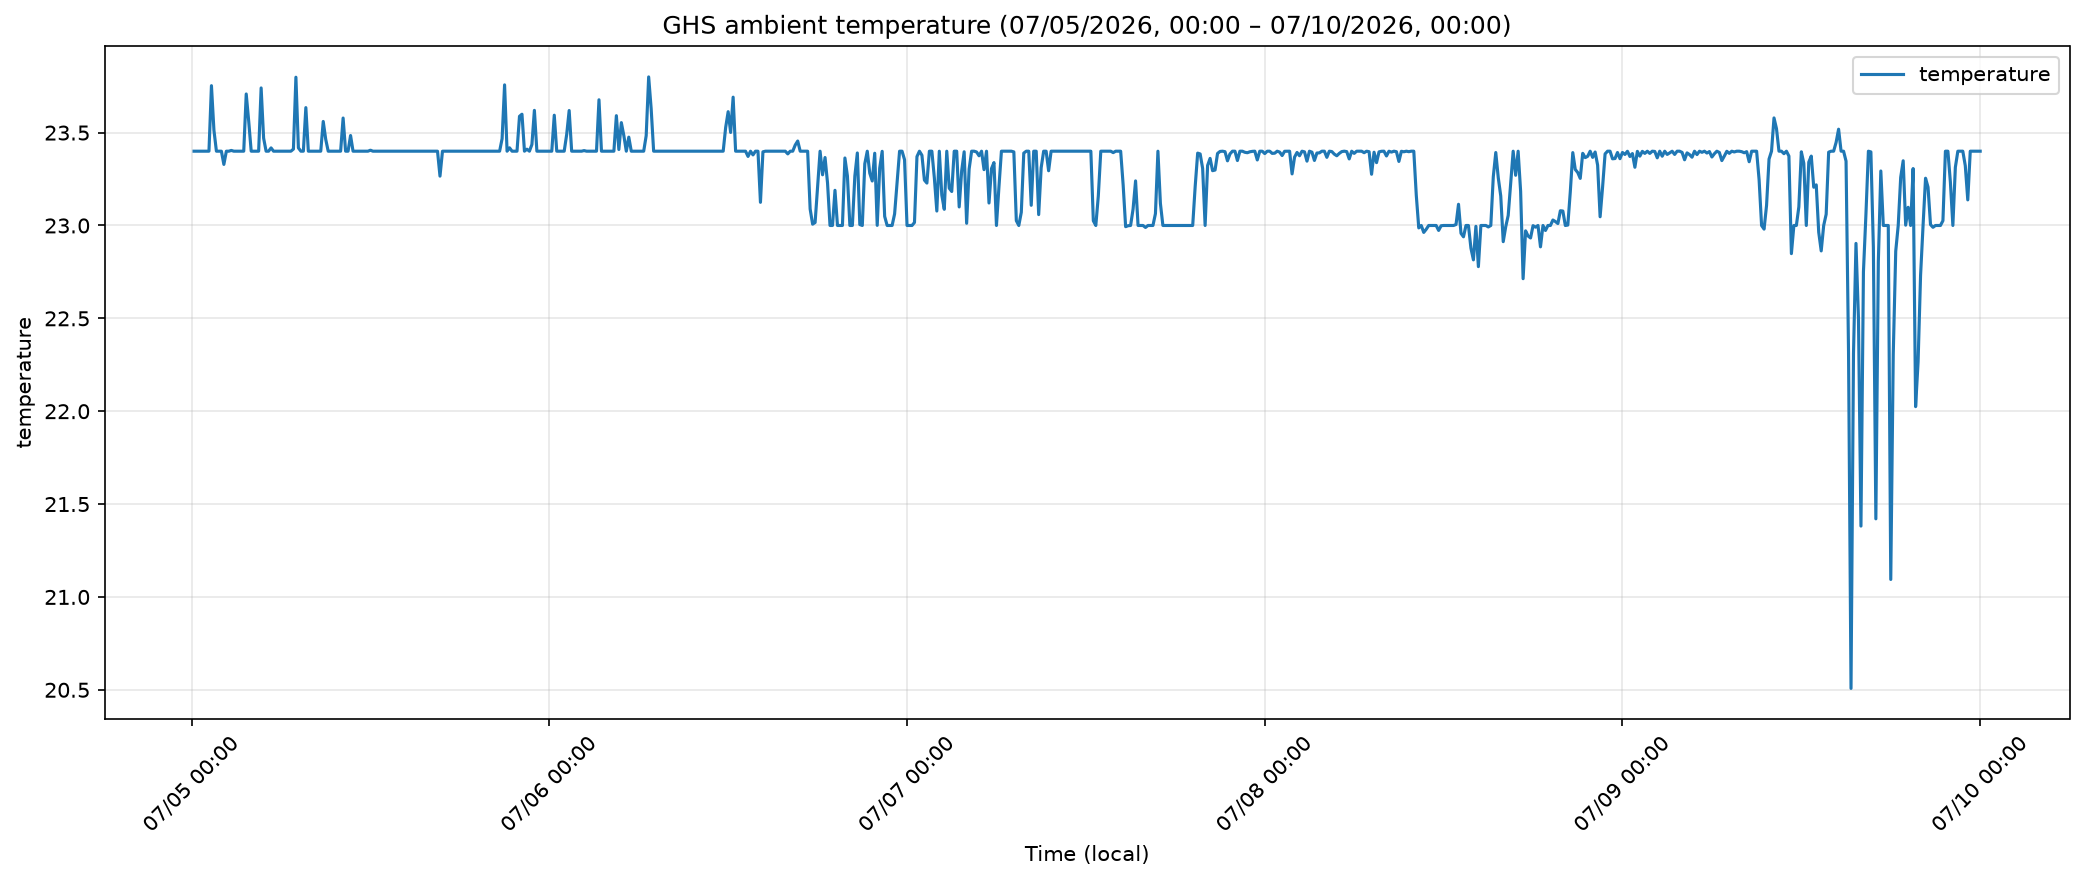

The data file committed next to this chart (first rows):
time, temperature
2026-07-05 00:10:00-04:00, 23.4
2026-07-05 00:20:00-04:00, 23.4
2026-07-05 00:30:00-04:00, 23.4
2026-07-05 00:40:00-04:00, 23.4
2026-07-05 00:50:00-04:00, 23.4
2026-07-05 01:00:00-04:00, 23.4
2026-07-05 01:10:00-04:00, 23.4
2026-07-05 01:20:00-04:00, 23.75
2026-07-05 01:30:00-04:00, 23.51
2026-07-05 01:40:00-04:00, 23.4
2026-07-05 01:50:00-04:00, 23.4
2026-07-05 02:00:00-04:00, 23.4
2026-07-05 02:10:00-04:00, 23.33
2026-07-05 02:20:00-04:00, 23.4
2026-07-05 02:30:00-04:00, 23.4
2026-07-05 02:40:00-04:00, 23.4
2026-07-05 02:50:00-04:00, 23.4
2026-07-05 03:00:00-04:00, 23.4
2026-07-05 03:10:00-04:00, 23.4
2026-07-05 03:20:00-04:00, 23.4
2026-07-05 03:30:00-04:00, 23.4
2026-07-05 03:40:00-04:00, 23.71
2026-07-05 03:50:00-04:00, 23.56
2026-07-05 04:00:00-04:00, 23.4
2026-07-05 04:10:00-04:00, 23.4
2026-07-05 04:20:00-04:00, 23.4
2026-07-05 04:30:00-04:00, 23.4
2026-07-05 04:40:00-04:00, 23.74
2026-07-05 04:50:00-04:00, 23.47
2026-07-05 05:00:00-04:00, 23.4
2026-07-05 05:10:00-04:00, 23.4
2026-07-05 05:20:00-04:00, 23.42
2026-07-05 05:30:00-04:00, 23.4
2026-07-05 05:40:00-04:00, 23.4
2026-07-05 05:50:00-04:00, 23.4
2026-07-05 06:00:00-04:00, 23.4
2026-07-05 06:10:00-04:00, 23.4
2026-07-05 06:20:00-04:00, 23.4
2026-07-05 06:30:00-04:00, 23.4
2026-07-05 06:40:00-04:00, 23.4
2026-07-05 06:50:00-04:00, 23.41
2026-07-05 07:00:00-04:00, 23.8
2026-07-05 07:10:00-04:00, 23.42
2026-07-05 07:20:00-04:00, 23.4
2026-07-05 07:30:00-04:00, 23.4
2026-07-05 07:40:00-04:00, 23.63
2026-07-05 07:50:00-04:00, 23.4
2026-07-05 08:00:00-04:00, 23.4
2026-07-05 08:10:00-04:00, 23.4
2026-07-05 08:20:00-04:00, 23.4
2026-07-05 08:30:00-04:00, 23.4
2026-07-05 08:40:00-04:00, 23.4
2026-07-05 08:50:00-04:00, 23.56
2026-07-05 09:00:00-04:00, 23.46
2026-07-05 09:10:00-04:00, 23.4
2026-07-05 09:20:00-04:00, 23.4
2026-07-05 09:30:00-04:00, 23.4
2026-07-05 09:40:00-04:00, 23.4
2026-07-05 09:50:00-04:00, 23.4
2026-07-05 10:00:00-04:00, 23.4
... 660 more rows
